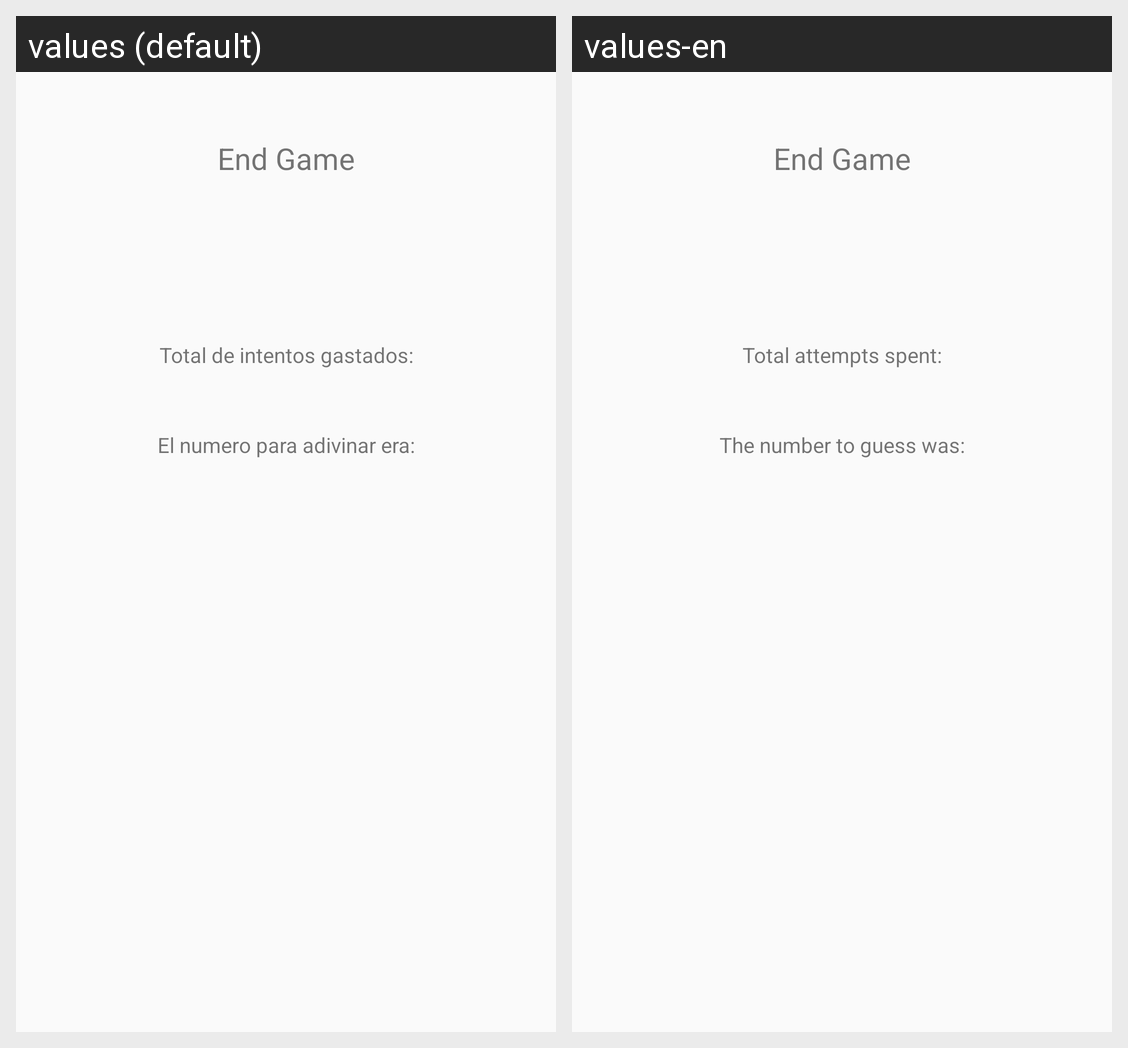

Here is an Android app screen in its default locale and in the app's own translations. Write out the translated-string differences for the strings that appear on this screen.
Android screen res/layout/activity_endplay.xml rendered under 2 locales, left to right: values (default), values-en. Device: Nexus 5 (rendered at 1080×1920; each locale shown at half size, 540×960, under a caption strip naming it); theme Theme.GuessNumer.
Strings drawn on this screen, with the default value and each locale's value (text and hints the layout hard-codes, and strings that could not be matched under every locale, appear in the picture but are not listed):

TituloFinal
  values: End Game
  values-en: End Game

finalNintentos
  values: Total de intentos gastados:
  values-en: Total attempts spent:

numerofinal
  values: El numero para adivinar era:
  values-en: The number to guess was:
